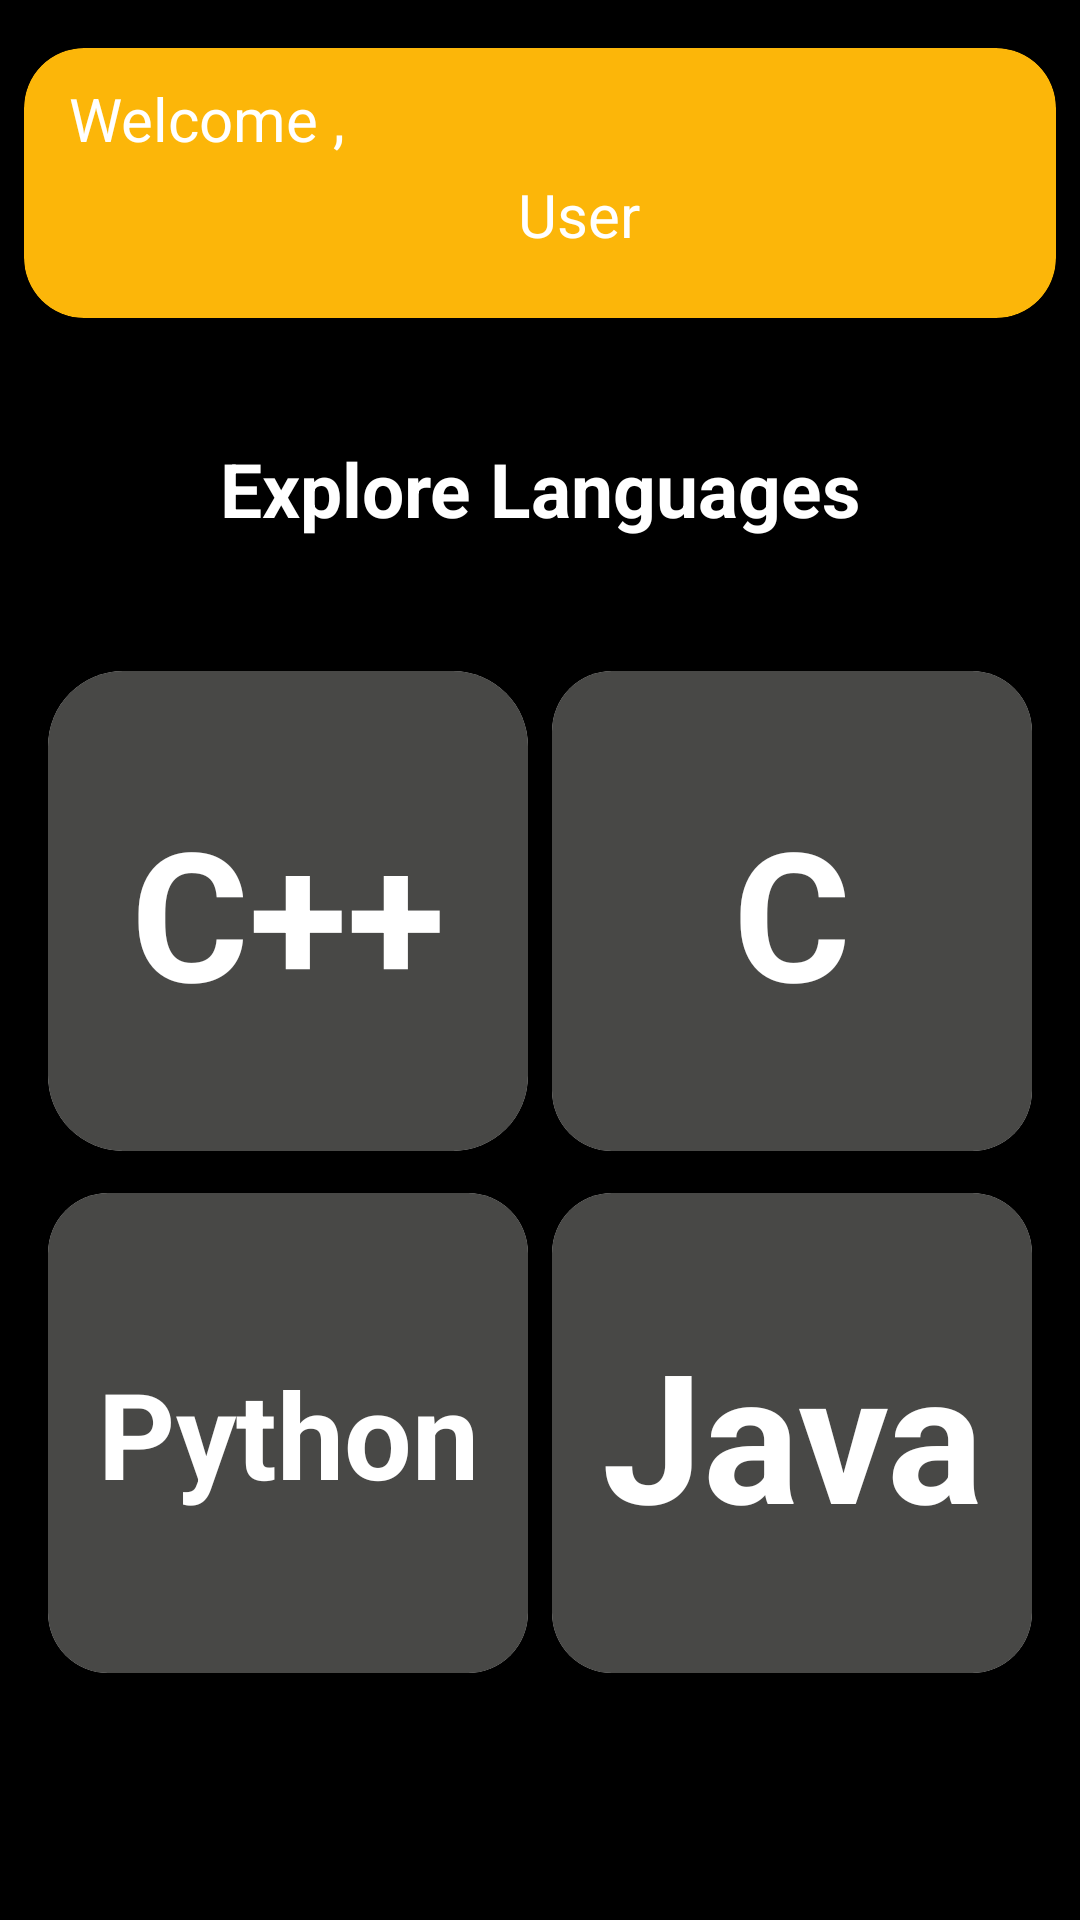

Reconstruct the res/layout file that produces this screen, plus the resources it refers to.
<!-- AndroidManifest.xml: application theme Theme.CodeHelperRefined -->
<!-- res/layout/fragment_home.xml -->
<?xml version="1.0" encoding="utf-8"?>
<LinearLayout xmlns:android="http://schemas.android.com/apk/res/android"
    xmlns:tools="http://schemas.android.com/tools"
    android:layout_width="match_parent"
    android:layout_height="match_parent"
    xmlns:app="http://schemas.android.com/apk/res-auto"
    tools:context=".Home.HomeFragment"
    android:background="@color/black"
    android:orientation="vertical">


    <androidx.cardview.widget.CardView
        android:id="@+id/Profile"
        android:layout_marginTop="16dp"
        android:layout_marginStart="8dp"
        android:layout_marginEnd="8dp"
        app:cardCornerRadius="20dp"
        app:cardElevation="10dp"
        android:layout_width="match_parent"
        android:layout_height="90dp"
        android:backgroundTint="#FCB609">
        <androidx.constraintlayout.widget.ConstraintLayout
            android:layout_width="match_parent"
            android:layout_height="match_parent"
            android:orientation="horizontal">

            <TextView
                android:id="@+id/UserEmail"
                android:layout_width="250dp"
                android:layout_height="wrap_content"
                android:layout_marginStart="60dp"
                android:layout_marginTop="5dp"
                android:gravity="center"
                android:text="User"
                android:textColor="@color/white"
                android:textSize="20sp"
                app:layout_constraintStart_toStartOf="parent"
                app:layout_constraintTop_toBottomOf="@+id/textView" />


            <ImageView
                android:layout_width="80dp"
                android:layout_height="85dp"
                android:src="@drawable/baseline_account_circle_24"
                app:layout_constraintBottom_toBottomOf="parent"
                app:layout_constraintEnd_toEndOf="parent"
                app:layout_constraintTop_toTopOf="parent"
                />

            <TextView
                android:id="@+id/textView"
                android:layout_width="wrap_content"
                android:layout_height="wrap_content"
                android:layout_marginStart="15dp"
                android:layout_marginTop="10dp"
                android:text="Welcome ,"
                android:textSize="20sp"
                android:textColor="@color/white"
                app:layout_constraintStart_toStartOf="parent"
                app:layout_constraintTop_toTopOf="parent" />
        </androidx.constraintlayout.widget.ConstraintLayout>
    </androidx.cardview.widget.CardView>
    <TextView
        android:layout_marginTop="40sp"
        android:layout_marginBottom="40sp"
        android:layout_width="match_parent"
        android:layout_height="wrap_content"
        android:text="Explore Languages"
        android:textColor="@color/white"
        android:textSize="25sp"
        android:textStyle="bold"
        android:gravity="center"/>
    <GridLayout
        android:layout_width="wrap_content"
        android:layout_height="wrap_content"
        android:columnCount="2"
        android:rowCount="2"
        android:layout_gravity="center">
        <androidx.cardview.widget.CardView
            android:id="@+id/CPP_Language"
            android:layout_width="160sp"
            android:layout_height="160sp"
            android:layout_row="0"
            android:layout_column="0"
            android:layout_gravity="center"
            android:layout_marginBottom="10dp"
            app:cardCornerRadius="25dp"
            android:layout_margin="4dp">

            <LinearLayout
                android:layout_width="match_parent"
                android:layout_height="match_parent"
                android:orientation="vertical"
                android:gravity="center"
                android:background="#484846">

                <TextView
                    android:layout_width="match_parent"
                    android:layout_height="match_parent"
                    android:gravity="center"
                    android:text="C++"
                    android:textSize="60sp"
                    android:textStyle="bold"
                    android:textColor="@color/white"/>
            </LinearLayout>
        </androidx.cardview.widget.CardView>

        <androidx.cardview.widget.CardView
            android:id="@+id/C_Language"
            android:layout_width="160sp"
            android:layout_height="160sp"
            android:layout_row="0"
            android:layout_column="1"
            app:cardCornerRadius="20dp"
            android:layout_margin="4dp">

            <LinearLayout
                android:layout_width="wrap_content"
                android:layout_height="wrap_content"
                android:orientation="vertical"
                android:background="#484846">

                <TextView
                    android:layout_width="160sp"
                    android:layout_height="160sp"
                    android:gravity="center"
                    android:text="C"
                    android:textSize="60sp"
                    android:textStyle="bold"
                    android:textColor="@color/white"/>
            </LinearLayout>
        </androidx.cardview.widget.CardView>

        <androidx.cardview.widget.CardView
            android:id="@+id/PY_Language"
            android:layout_width="160sp"
            android:layout_height="160sp"
            android:layout_row="1"
            android:layout_column="0"
            android:layout_margin="4dp"
            app:cardCornerRadius="20dp">

            <LinearLayout
                android:layout_width="wrap_content"
                android:layout_height="wrap_content"
                android:orientation="vertical"
                android:background="#484846">

                <TextView
                    android:layout_width="160sp"
                    android:layout_height="160sp"
                    android:gravity="center"
                    android:text="Python"
                    android:textSize="40sp"
                    android:textStyle="bold"
                    android:textColor="@color/white"/>
            </LinearLayout>
        </androidx.cardview.widget.CardView>

        <androidx.cardview.widget.CardView
            android:id="@+id/JAVA_Language"
            android:layout_width="160sp"
            android:layout_height="160sp"
            android:layout_row="1"
            android:layout_column="1"
            app:cardCornerRadius="20dp"
            android:layout_margin="4dp">

            <LinearLayout
                android:layout_width="match_parent"
                android:layout_height="match_parent"
                android:orientation="vertical"
                android:background="#484846">

                <TextView
                    android:layout_width="160sp"
                    android:layout_height="160sp"
                    android:gravity="center"
                    android:text="Java"
                    android:textSize="60sp"
                    android:textStyle="bold"
                    android:textColor="@color/white"/>
            </LinearLayout>
        </androidx.cardview.widget.CardView>
    </GridLayout>
</LinearLayout>
<!-- resources referenced by this layout -->
<resources>
  <color name="black">#FF000000</color>
  <color name="white">#FFFFFFFF</color>
  <style name="Theme.CodeHelperRefined" parent="Theme.MaterialComponents.DayNight.NoActionBar">
          
          <item name="colorPrimary">@color/orange</item>
          <item name="colorPrimaryVariant">@color/orangelite</item>
          <item name="colorOnPrimary">@color/white</item>
          <item name="colorOnSecondary">@color/black</item>
          
          <item name="colorSecondary">@color/teal_200</item>
          <item name="colorSecondaryVariant">@color/teal_700</item>
          
          <item name="android:statusBarColor">?attr/colorPrimaryVariant</item>
          
          <item name="android:actionMenuTextAppearance">@color/white</item>
  
          <item name="android:textColor">@color/white</item>
      </style>
  <color name="orange">#ffa500</color>
  <color name="orangelite">#ffc107</color>
  <color name="teal_200">#FF03DAC5</color>
  <color name="teal_700">#FF018786</color>
</resources>
